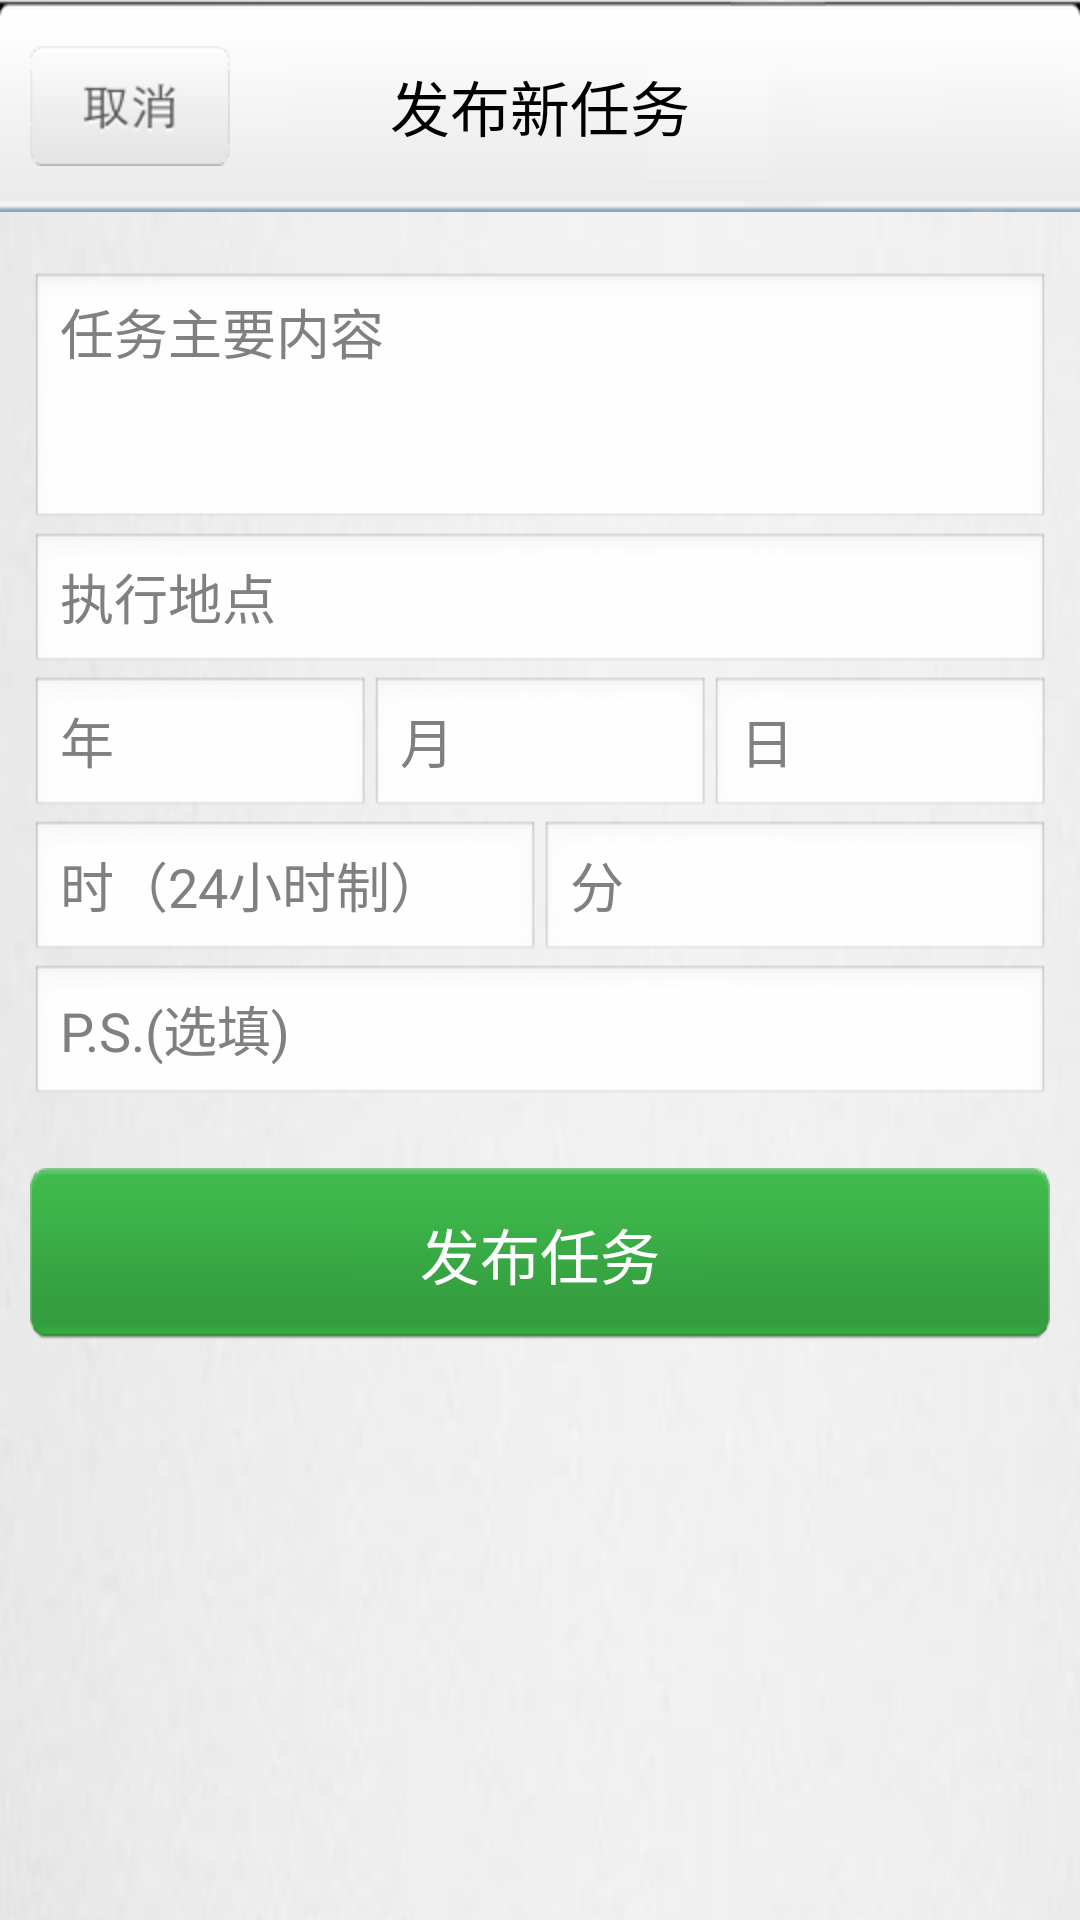

Reconstruct the res/layout file that produces this screen, plus the resources it refers to.
<!-- AndroidManifest.xml: application theme AppTheme -->
<!-- res/layout/addtask.xml -->
<FrameLayout xmlns:android="http://schemas.android.com/apk/res/android"
    android:layout_width="fill_parent"
    android:layout_height="fill_parent"
    android:background="@drawable/background" >

    <LinearLayout
        android:layout_width="match_parent"
        android:layout_height="match_parent"
        android:orientation="vertical" >

        <RelativeLayout
            android:background ="@drawable/homepage_topbar"
            android:layout_width="match_parent"
            android:layout_height="wrap_content" >

            <ImageButton
                android:id="@+id/addtask_cancelbutton"
                android:layout_width="wrap_content"
                android:layout_height="wrap_content"
                android:layout_marginLeft="10dp"
                android:layout_alignParentLeft="true"
		        android:layout_centerVertical="true"
                android:padding="1dp"
                android:background="@drawable/cancel_button_effect" />

            <TextView
                android:id="@+id/textView1"
                android:layout_width="match_parent"
                android:layout_height="wrap_content"
                android:layout_centerInParent="true"
                android:gravity="center"
                android:textSize="20dp"
                android:text="发布新任务"
                android:textColor="@color/black" />

        </RelativeLayout>

        <LinearLayout
            android:layout_width="match_parent"
            android:layout_height="wrap_content"
            android:layout_marginLeft="10dp"
	        android:layout_marginRight="10dp"
	        android:gravity="center_vertical"
	        android:layout_marginTop="20dp"
            android:orientation="vertical" >
            
            <EditText
	            android:id="@+id/addtask_task_content"
	            android:layout_width="match_parent"
	            android:layout_height="wrap_content"
	            android:inputType="textMultiLine"
	            android:hint="任务主要内容"
	            android:scrollHorizontally="false" 
	            android:lines="3"
	            android:gravity="top"
	            android:paddingLeft="10dp" />
            
            <EditText
	            android:id="@+id/addtask_task_location"
	            android:layout_width="match_parent"
	            android:layout_height="wrap_content"
	            android:hint="执行地点"
	            android:paddingLeft="10dp" />

            <LinearLayout
                android:layout_width="match_parent"
                android:layout_height="wrap_content" >
                <EditText
		            android:id="@+id/addtask_year"
		            android:layout_width="match_parent"
		            android:layout_height="wrap_content"
		            android:layout_weight="1.0"
		            android:hint="年"
		            android:numeric="integer"
		            android:singleLine="true"
		            android:paddingLeft="10dp" />
                <EditText
		            android:id="@+id/addtask_month"
		            android:layout_width="match_parent"
		            android:layout_height="wrap_content"
		            android:layout_weight="1.0"
		            android:hint="月"
		            android:numeric="integer"
		            android:singleLine="true"
		            android:paddingLeft="10dp" />
                <EditText
		            android:id="@+id/addtask_day"
		            android:layout_width="match_parent"
		            android:layout_height="wrap_content"
		            android:layout_weight="1.0"
		            android:numeric="integer"
		            android:hint="日"
		            android:paddingLeft="10dp" />
            </LinearLayout>
            
            <LinearLayout
                android:layout_width="match_parent"
                android:layout_height="wrap_content" >
                <EditText
		            android:id="@+id/addtask_hour"
		            android:layout_width="match_parent"
		            android:layout_height="wrap_content"
		            android:layout_weight="1.0"
		            android:numeric="integer"
		            android:singleLine="true"
		            android:hint="时（24小时制）"
		            android:paddingLeft="10dp" />
                <EditText
		            android:id="@+id/addtask_minute"
		            android:layout_width="match_parent"
		            android:layout_height="wrap_content"
		            android:layout_weight="1.0"
		            android:numeric="integer"
		            android:singleLine="true"
		            android:hint="分"
		            android:paddingLeft="10dp" />
            </LinearLayout>
            
            <EditText
	            android:id="@+id/addtask_task_postscript"
	            android:layout_width="match_parent"
	            android:layout_height="wrap_content"
	            android:hint="P.S.(选填)"
	            android:paddingLeft="10dp" />


           
            <Button
	            android:id="@+id/addtask_bnt"
	            android:layout_width="match_parent"
	            android:layout_height="wrap_content"
	            style="@style/btn_style"
	            android:text = "发布任务"/>
        </LinearLayout>

        
            
    </LinearLayout>

</FrameLayout>
<!-- resources referenced by this layout -->
<resources>
  <color name="black">#000000</color>
  <!-- drawable background: png bitmap (drawable-hdpi, 80303 bytes) -->
  <!-- drawable cancel_button_effect (drawable) -->
  <?xml version="1.0" encoding="utf-8"?>
  <selector xmlns:android="http://schemas.android.com/apk/res/android"> 
       <item android:state_pressed="false" android:drawable="@drawable/cancelbutton" />
       <item android:state_focused="true" android:drawable="@drawable/cancelbutton" />
       <item android:state_pressed="true" android:drawable="@drawable/cancelbutton_pressed" /> 
  </selector>
  <!-- drawable homepage_topbar: png bitmap (drawable-hdpi, 4936 bytes) -->
  <style name="btn_style">
  	    <item name="android:layout_marginTop">20dp</item>
  	    <item name="android:paddingBottom">5dp</item>
  	    <item name="android:paddingTop">5dp</item>
          <item name="android:gravity">center</item>
          <item name="android:textSize">20sp</item>
          <item name="android:textColor">@color/white</item>
          <item name="android:drawablePadding">4dip</item>
          <item name="android:background">@drawable/button_effect</item>
      </style>
  <style name="AppTheme" parent="AppBaseTheme">
          
      </style>
  <!-- drawable cancelbutton: png bitmap (drawable-hdpi, 5394 bytes) -->
  <!-- drawable cancelbutton_pressed: png bitmap (drawable-hdpi, 5363 bytes) -->
  <color name="white">#ffffff</color>
  <!-- drawable button_effect (drawable) -->
  <?xml version="1.0" encoding="utf-8"?>
  <selector xmlns:android="http://schemas.android.com/apk/res/android"> 
       <item android:state_pressed="false" android:drawable="@drawable/button" />
       <item android:state_focused="true" android:drawable="@drawable/button" />
       <item android:state_pressed="true" android:drawable="@drawable/button_pressed" /> 
  </selector>
  <style name="AppBaseTheme" parent="android:Theme.Light">
          
      </style>
  <!-- drawable button: png bitmap (drawable-hdpi, 4485 bytes) -->
  <!-- drawable button_pressed: png bitmap (drawable-hdpi, 3742 bytes) -->
</resources>
